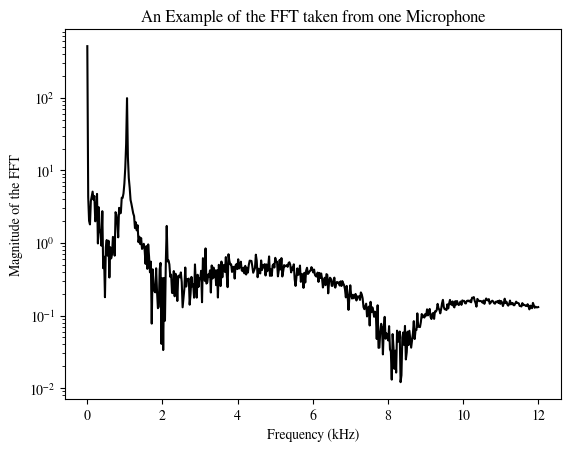

Write the Python code that produced this figure. (Note: this script raises an exception after producing the figure.)
# Import modules.
import matplotlib.pyplot as plt
import numpy as np

# Set the font.
plt.rcParams.update({'font.sans-serif':'FreeSerif'})

x = np.array([
    514.119019,4.306705,2.017334,1.800794,3.750149,4.383822,5.093100,3.955040,4.420322,1.986326,2.322076,4.737025,0.983765,3.101408,1.551901,1.330572,0.916409,2.738847,0.448458,0.646214,0.178772,0.874302,1.096176,0.669157,1.071749,0.334008,0.873649,0.611861,0.692570,1.211845,1.171588,0.667613,2.651872,2.431428,1.915212,1.194617,3.043159,2.549910,2.592527,4.199065,4.164258,4.809000,6.572738,10.791441,23.149029,98.821632,15.222445,7.842427,5.793087,3.917488,3.443349,2.955137,2.556789,2.344219,1.602412,1.923648,1.490976,1.749947,1.023435,1.218404,0.961841,1.165679,0.826772,0.908185,0.973168,0.787604,0.514221,0.905090,0.439349,0.954656,0.641154,0.394043,0.552700,0.077341,0.433259,0.265451,0.216805,0.208528,0.447288,0.213358,0.126095,0.131806,0.429497,0.530683,0.040654,0.326808,0.033447,0.329530,0.084798,0.567420,1.714556,0.556543,0.575022,0.505858,0.341623,0.366389,0.205335,0.203552,0.409535,0.184116,0.376164,0.324132,0.158561,0.350284,0.355101,0.335060,0.392396,0.288809,0.129764,0.177429,0.235343,0.458551,0.250393,0.316006,0.311405,0.323037,0.140916,0.199493,0.340566,0.252338,0.267589,0.175991,0.505833,0.277900,0.176347,0.364236,0.247962,0.323195,0.318587,0.413356,0.152422,0.616258,0.433591,0.300374,0.840819,0.275518,0.286771,0.368388,0.343106,0.418686,0.207378,0.489398,0.324110,0.458508,0.336514,0.419576,0.261772,0.420623,0.177021,0.499150,0.448614,0.254261,0.553888,0.336070,0.487061,0.498273,0.398178,0.638003,0.364764,0.245866,0.698149,0.562939,0.506312,0.507665,0.398879,0.469671,0.463308,0.322791,0.491485,0.509901,0.436323,0.595094,0.443870,0.482631,0.551657,0.420043,0.407411,0.456827,0.381158,0.483164,0.367458,0.454637,0.390700,0.497376,0.569715,0.566539,0.564831,0.475995,0.388498,0.419048,0.450677,0.688768,0.567553,0.336905,0.441042,0.386694,0.380243,0.573577,0.423421,0.499117,0.458801,0.509548,0.355907,0.505625,0.407420,0.475612,0.652003,0.351547,0.430803,0.352407,0.489250,0.509214,0.457702,0.623260,0.547594,0.552132,0.346469,0.420238,0.583993,0.430742,0.618038,0.344998,0.407188,0.495075,0.475011,0.483095,0.495280,0.468287,0.525798,0.541570,0.499542,0.393135,0.457672,0.427920,0.507223,0.315331,0.255783,0.338734,0.445841,0.363467,0.371943,0.487785,0.291162,0.374536,0.365736,0.240382,0.388055,0.284964,0.416101,0.454828,0.373810,0.385991,0.408215,0.415281,0.464000,0.434902,0.392425,0.429664,0.362048,0.347970,0.343451,0.390204,0.290537,0.386137,0.328000,0.379905,0.324598,0.243417,0.279111,0.331272,0.262280,0.371697,0.363260,0.202101,0.292718,0.331645,0.321772,0.256427,0.256180,0.308927,0.332761,0.242429,0.278834,0.289863,0.278549,0.285400,0.258810,0.295656,0.255151,0.297956,0.277123,0.262075,0.229931,0.177891,0.255508,0.187010,0.119635,0.180615,0.260697,0.190043,0.171253,0.193234,0.172613,0.187815,0.198292,0.161026,0.183679,0.177757,0.184136,0.163956,0.208072,0.195868,0.172713,0.130757,0.122273,0.133963,0.145598,0.097129,0.123280,0.132759,0.072897,0.154427,0.111259,0.129773,0.116713,0.096124,0.112873,0.106527,0.047523,0.138421,0.035846,0.036127,0.060515,0.076878,0.067830,0.029122,0.067791,0.095837,0.047904,0.056822,0.049959,0.045310,0.071392,0.034091,0.031787,0.013079,0.055472,0.036185,0.018398,0.032794,0.016361,0.061880,0.043934,0.043630,0.060150,0.012066,0.015031,0.049930,0.058336,0.039293,0.071891,0.024820,0.031235,0.059903,0.039158,0.061686,0.046551,0.036072,0.045753,0.057059,0.083601,0.047458,0.063625,0.063123,0.107066,0.069943,0.070806,0.069309,0.081257,0.104868,0.094409,0.100237,0.093714,0.105032,0.099642,0.121584,0.100270,0.107249,0.123191,0.095564,0.089533,0.104908,0.108565,0.089959,0.114290,0.112953,0.119412,0.144778,0.125849,0.119697,0.106986,0.123196,0.147468,0.164359,0.130145,0.121871,0.122941,0.118970,0.142752,0.124995,0.145927,0.164113,0.143683,0.140321,0.156379,0.135200,0.129355,0.157910,0.140992,0.158481,0.143133,0.139361,0.148257,0.155805,0.140192,0.161470,0.158008,0.159112,0.147926,0.146615,0.158492,0.160083,0.160440,0.155571,0.161128,0.152072,0.175952,0.174530,0.179349,0.159471,0.148594,0.132383,0.169347,0.162925,0.157685,0.158460,0.158464,0.155285,0.149868,0.160796,0.144802,0.160052,0.171498,0.165377,0.160873,0.168195,0.145337,0.149613,0.156691,0.159965,0.156021,0.147782,0.145405,0.155101,0.152961,0.158332,0.148493,0.160797,0.144804,0.158210,0.150981,0.134980,0.147383,0.170566,0.148595,0.155032,0.141960,0.136819,0.142786,0.160813,0.142438,0.147419,0.148917,0.138846,0.138678,0.146598,0.155161,0.149638,0.148615,0.147001,0.135506,0.135138,0.133079,0.148204,0.139060,0.140458,0.138887,0.135129,0.135731,0.143179,0.133383,0.121513,0.136797,0.131895,0.126053,0.149246,0.137707,0.128035,0.132272,0.129512,0.129706,0.130632
])

# plt.plot(x,"k")
# plt.show()

# X = np.fft.fft(x)

# plt.plot(np.abs(X),"k")
# plt.show()

plt.semilogy(np.linspace(0,12,x.shape[0]), x,"k")
plt.xlabel("Frequency (kHz)")
plt.ylabel("Magnitude of the FFT")
plt.title("An Example of the FFT taken from one Microphone")
plt.savefig("./main_method/physical/fft.png",dpi=1024)
plt.show()